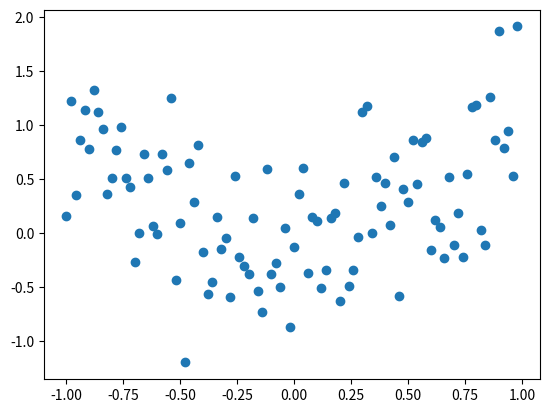

Here is the Python script that generated this plot:
# -*- coding: utf-8 -*-
"""
Created on Thu Jul 12 16:10:50 2018

@author: RyusukeTakeuchi
"""

#################################################
#####  MEMO                                 #####
#####   F5 to run                           #####
#####   #%% to create cell                  #####
#####   trl+Enter to run current cell       #####
#####   numpy.arrange to create progression #####
#####   numpy.reshape to reshape array      #####
#################################################



####データの準備
import matplotlib.pyplot as plt
import numpy as np

###定義

#x軸
x_max = 1
x_min = -1

#y軸
y_max = 2
y_min = -1

#スケール(1単位に何点使うか)
SCALE = 50

#train/testでTestデータの割合を指定
TEST_RATE = 0.3


##データ生成
data_x = np.arange(x_min, x_max, 1 / float(SCALE)).reshape(-1, 1)

data_ty = data_x ** 2 #ノイズが乗る前の値
data_vy = data_ty + np.random.randn(len(data_ty), 1) * 0.5 #ノイズを乗せる


### 学習データ/テストデータに分割(分類問題、回帰問題で使用するため)
# 学習データ _train
# テストデータ _test

# 学習データ/テストデータの分割処理
# def～returnで関数の定義っぽいぞ
def split_train_test(array):
    # 配列サイズ取得
    length = len(array)
    # 学習データ点数取得
    n_train = int(length * (1 - TEST_RATE))
    
    #indices indexの複数
    indices = list(range(length))
    np.random.shuffle(indices )
    idx_train = indices[:n_train]
    idx_test =  indices[n_train:]
    
    return sorted(array[idx_train]), sorted(array[idx_test])

#インデックスリストを分割
indices = np.arange(len(data_x)) #インデックスのリスト値
#上で定義した関数をコール
idx_train, idx_test = split_train_test(indices)

#学習データ
x_train = data_x[idx_train]
y_train = data_vy[idx_train]

#テストデータ
x_test = data_x[idx_test]
y_test = data_vy[idx_test]


##グラフ描画
#分析対象の散布図
plt.scatter(data_x, data_vy, label = 'target')